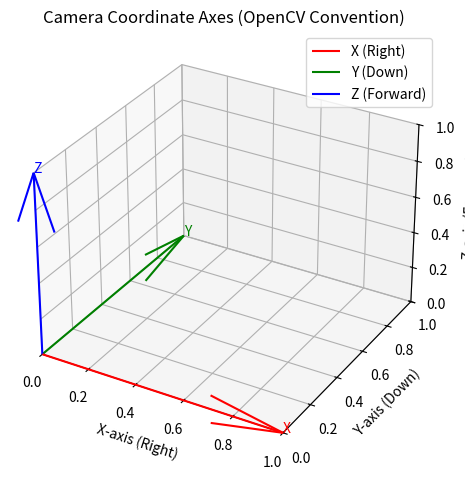

This figure's Python source:
import numpy as np
import matplotlib.pyplot as plt
from mpl_toolkits.mplot3d import Axes3D

# Intrinsic matrix (from user's camera calibration)
K = np.array([[386.59464185, 0.0, 385.10781334],
              [0.0, 379.00255236, 274.90390815],
              [0.0, 0.0, 1.0]])

# Camera coordinate axes (unit vectors)
origin = np.array([0, 0, 0])
x_axis = np.array([1, 0, 0])  # Red
y_axis = np.array([0, 1, 0])  # Green
z_axis = np.array([0, 0, 1])  # Blue

# Prepare the 3D plot
fig = plt.figure()
ax = fig.add_subplot(111, projection='3d')
ax.quiver(*origin, *x_axis, color='r', label='X (Right)')
ax.quiver(*origin, *y_axis, color='g', label='Y (Down)')
ax.quiver(*origin, *z_axis, color='b', label='Z (Forward)')

# Annotate the plot
ax.text(*x_axis, 'X', color='r')
ax.text(*y_axis, 'Y', color='g')
ax.text(*z_axis, 'Z', color='b')

# Formatting
ax.set_xlim([0, 1])
ax.set_ylim([0, 1])
ax.set_zlim([0, 1])
ax.set_xlabel('X-axis (Right)')
ax.set_ylabel('Y-axis (Down)')
ax.set_zlabel('Z-axis (Forward)')
ax.set_title('Camera Coordinate Axes (OpenCV Convention)')
ax.legend()
plt.tight_layout()
plt.show()
